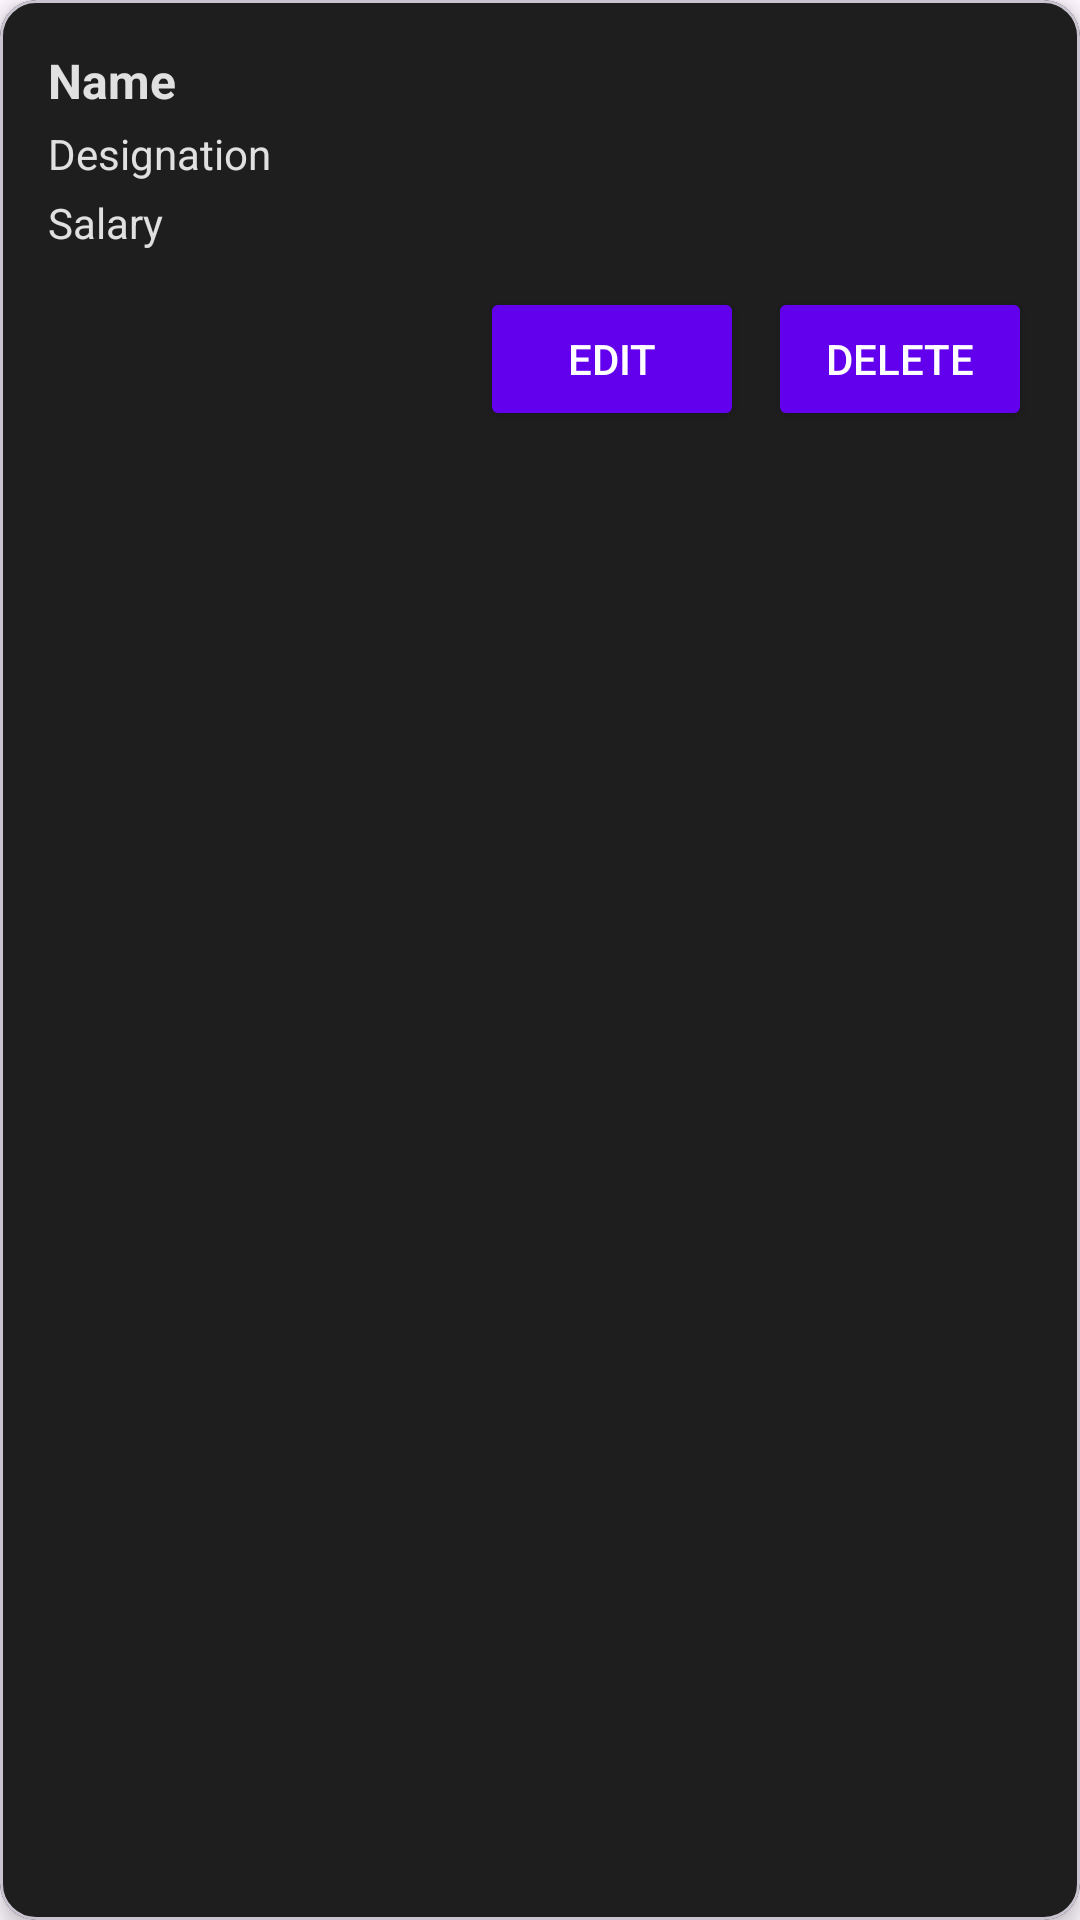

Android layout source for this screen:
<!-- AndroidManifest.xml: application theme Theme.EmployeeManager -->
<!-- res/layout/employee_item.xml -->
<?xml version="1.0" encoding="utf-8"?>
<com.google.android.material.card.MaterialCardView
    xmlns:android="http://schemas.android.com/apk/res/android"
    xmlns:app="http://schemas.android.com/apk/res-auto"
    android:layout_width="match_parent"
    android:layout_height="wrap_content"
    android:layout_margin="8dp"
    app:cardCornerRadius="12dp"
    app:cardElevation="4dp"
    app:cardBackgroundColor="@color/cardDarkBackground">

    <LinearLayout
        android:layout_width="match_parent"
        android:layout_height="wrap_content"
        android:orientation="vertical"
        android:padding="16dp">

        <TextView
            android:id="@+id/txtName"
            android:layout_width="wrap_content"
            android:layout_height="wrap_content"
            android:text="Name"
            android:textStyle="bold"
            android:textSize="16sp"
            android:textColor="@color/textPrimaryDark"/>

        <TextView
            android:id="@+id/txtDesignation"
            android:layout_width="wrap_content"
            android:layout_height="wrap_content"
            android:text="Designation"
            android:textSize="14sp"
            android:layout_marginTop="4dp"
            android:textColor="@color/textPrimaryDark"/>

        <TextView
            android:id="@+id/txtSalary"
            android:layout_width="wrap_content"
            android:layout_height="wrap_content"
            android:text="Salary"
            android:textSize="14sp"
            android:layout_marginTop="4dp"
            android:textColor="@color/textPrimaryDark"/>

        <LinearLayout
            android:layout_width="match_parent"
            android:layout_height="wrap_content"
            android:orientation="horizontal"
            android:layout_marginTop="12dp"
            android:gravity="end">

            <Button
                android:id="@+id/btnUpdate"
                android:layout_width="wrap_content"
                android:layout_height="wrap_content"
                android:text="Edit"
                android:backgroundTint="@color/purple_500"
                android:textColor="@android:color/white"/>

            <Button
                android:id="@+id/btnDelete"
                android:layout_width="wrap_content"
                android:layout_height="wrap_content"
                android:text="Delete"
                android:layout_marginStart="8dp"
                android:backgroundTint="@color/purple_500"
                android:textColor="@android:color/white"/>
        </LinearLayout>
    </LinearLayout>
</com.google.android.material.card.MaterialCardView>
<!-- resources referenced by this layout -->
<resources>
  <color name="cardDarkBackground">#1E1E1E</color>
  <color name="purple_500">#FF6200EE</color>
  <color name="textPrimaryDark">#E0E0E0</color>
  <style name="Theme.EmployeeManager" parent="Theme.Material3.DayNight.NoActionBar">
          
          <item name="colorPrimary">@color/purple_500</item>
          <item name="colorPrimaryVariant">@color/purple_700</item>
          <item name="colorOnPrimary">@color/white</item>
          
          <item name="colorSecondary">@color/teal_200</item>
          <item name="colorSecondaryVariant">@color/teal_700</item>
          <item name="colorOnSecondary">@color/black</item>
          
          <item name="android:statusBarColor" tools:targetApi="l">@android:color/transparent</item>
          
      </style>
  <color name="purple_700">#FF3700B3</color>
  <color name="white">#FFFFFFFF</color>
  <color name="teal_200">#FF03DAC5</color>
  <color name="teal_700">#FF018786</color>
  <color name="black">#FF000000</color>
</resources>
